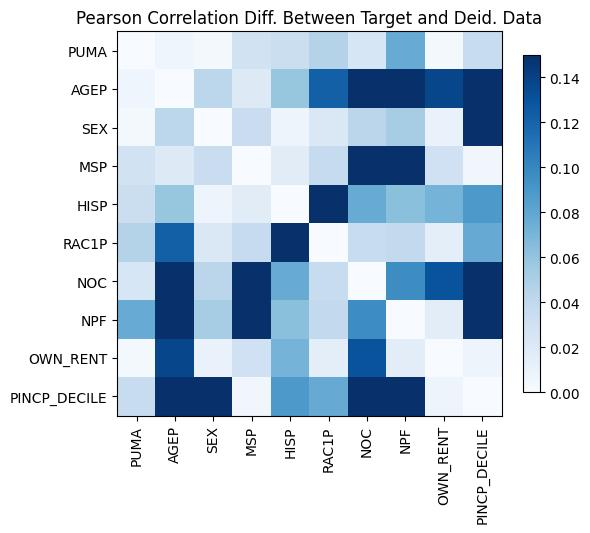

Source data for this figure (header and first rows):
, PUMA, AGEP, SEX, MSP, HISP, RAC1P, NOC, NPF, OWN_RENT, PINCP_DECILE
PUMA, 1.1435297153639112e-14, -0.006106, -0.002451, -0.0282, -0.03363, -0.04597, 0.02386, 0.07652, -0.002899, -0.03606
AGEP, -0.006106, 5.551115123125783e-16, -0.04195, -0.01945, 0.0587, 0.1221, 0.307, 0.3223, 0.1371, -0.3049
SEX, -0.002451, -0.04195, 0.0, -0.03447, -0.007089, 0.02147, 0.0425, 0.05227, -0.01003, 0.1535
MSP, -0.0282, -0.01945, -0.03447, 0.0, -0.01669, -0.0375, 0.2429, 0.2913, -0.02998, 0.004893
HISP, -0.03363, 0.0587, -0.007089, -0.01669, -8.215650382226158e-15, -0.1768, -0.07673, -0.06327, -0.07136, 0.08901
RAC1P, -0.04597, 0.1221, 0.02147, -0.0375, -0.1768, -3.3306690738754696e-15, -0.03525, -0.03901, -0.01486, 0.07696
NOC, 0.02386, 0.307, 0.0425, 0.2429, -0.07673, -0.03525, -1.2212453270876722e-15, -0.09666, -0.1296, 0.2144
NPF, 0.07652, 0.3223, 0.05227, 0.2913, -0.06327, -0.03901, -0.09666, 0.0, -0.01542, 0.225
OWN_RENT, -0.002899, 0.1371, -0.01003, -0.02998, -0.07136, -0.01486, -0.1296, -0.01542, 0.0, 0.007338
PINCP_DECILE, -0.03606, -0.3049, 0.1535, 0.004893, 0.08901, 0.07696, 0.2144, 0.225, 0.007338, 0.0
